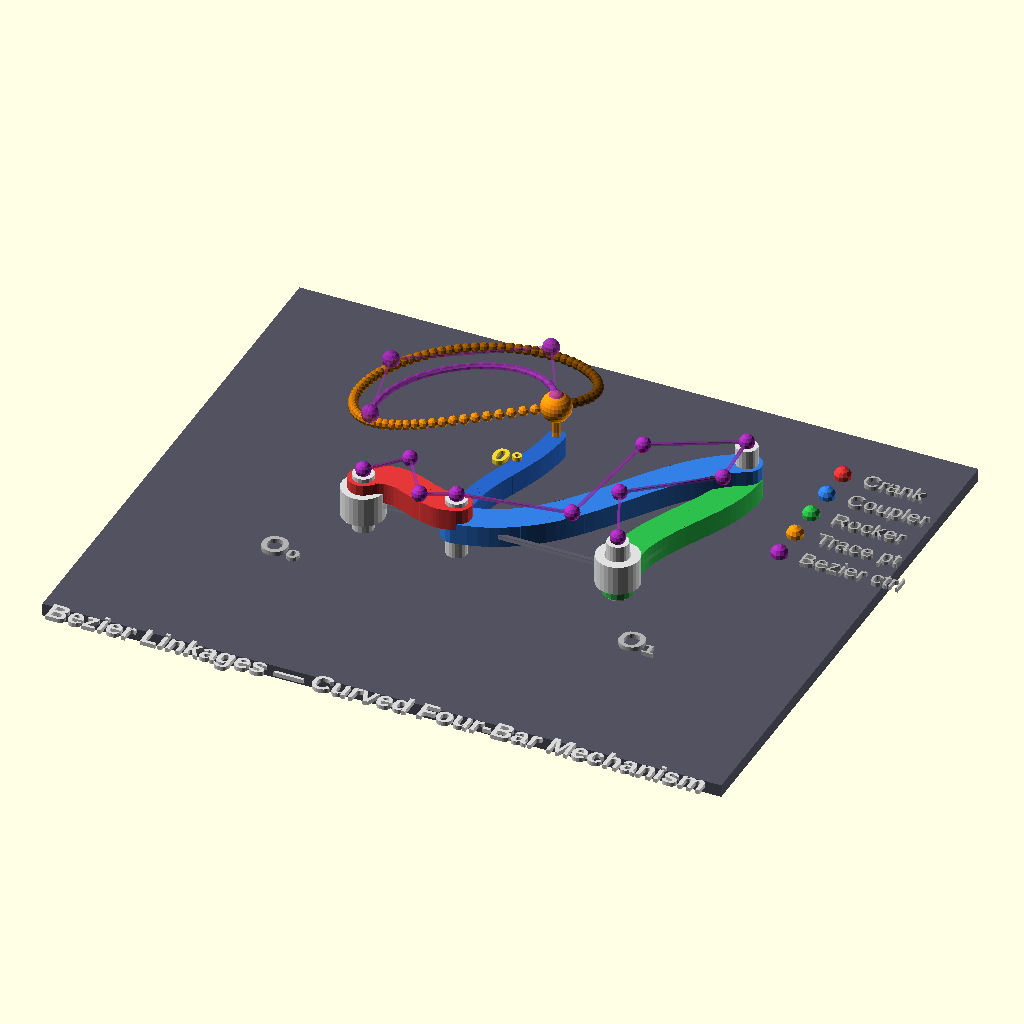
Cell 1: the model at its default parameters.
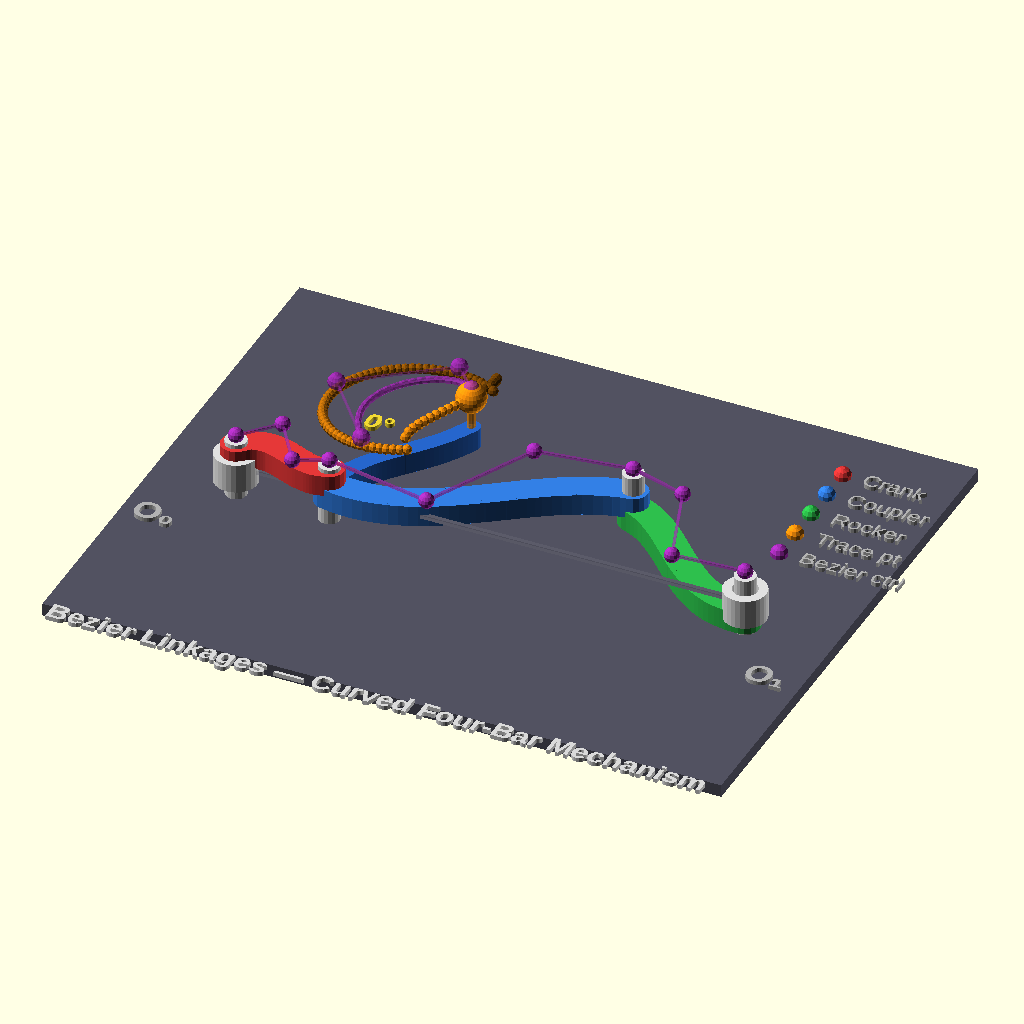
Cell 2: a0 = 120 (everything else at default).
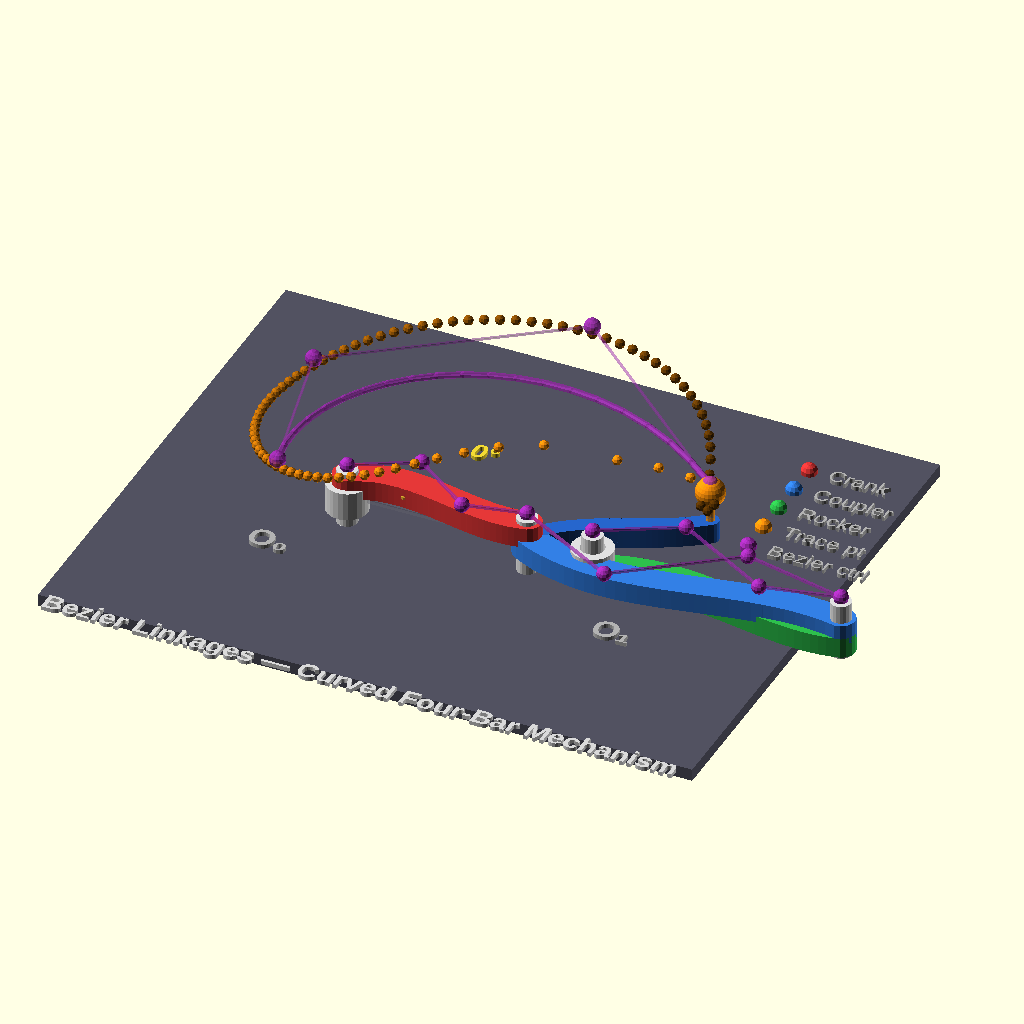
Cell 3: a1 = 44 (everything else at default).
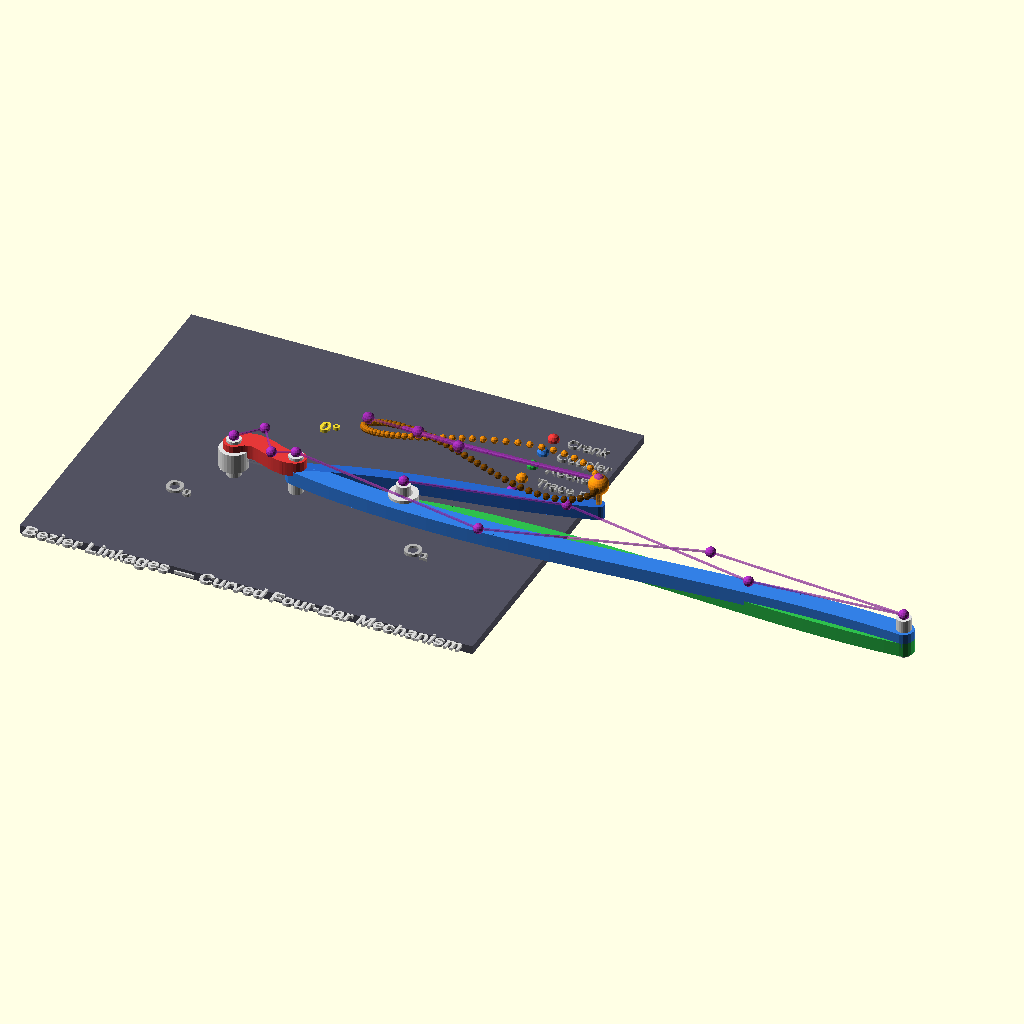
Cell 4: a2 = 130 (everything else at default).
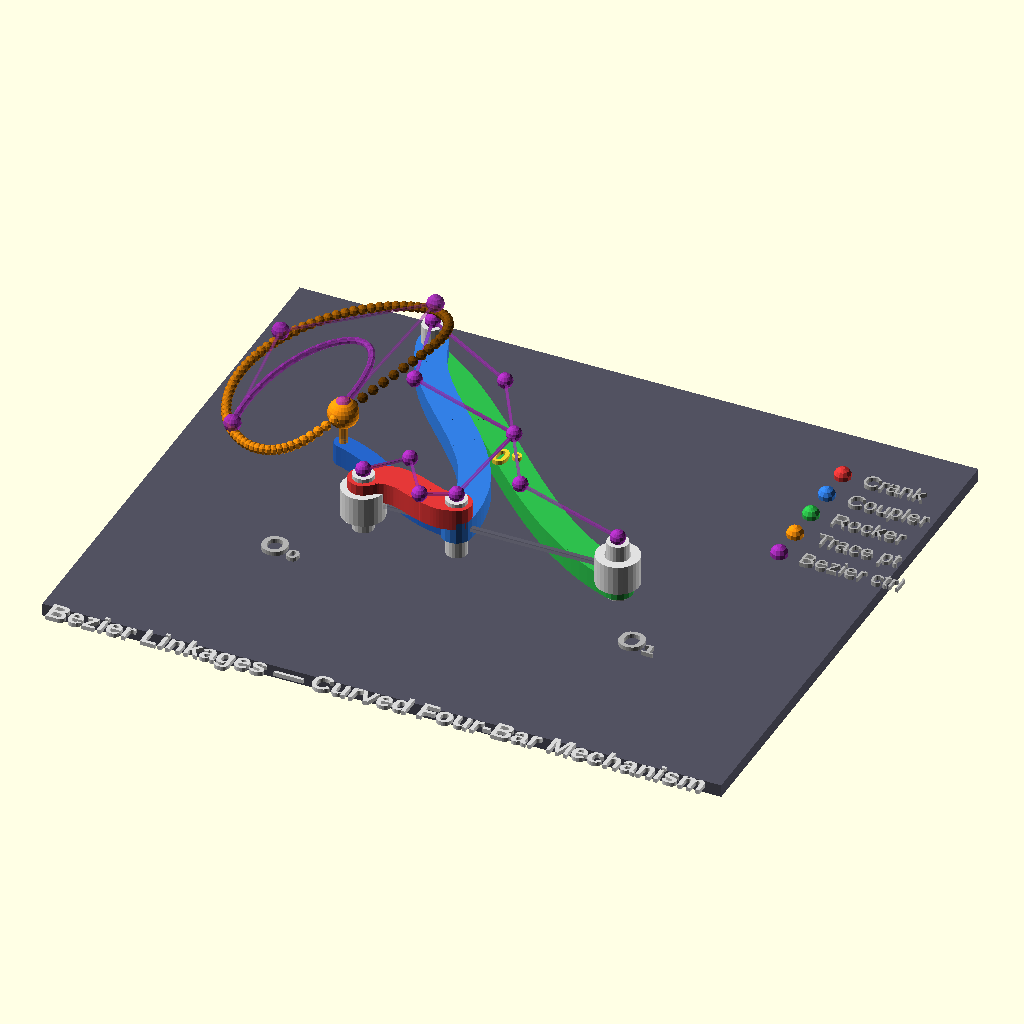
Cell 5: a3 = 90 (everything else at default).
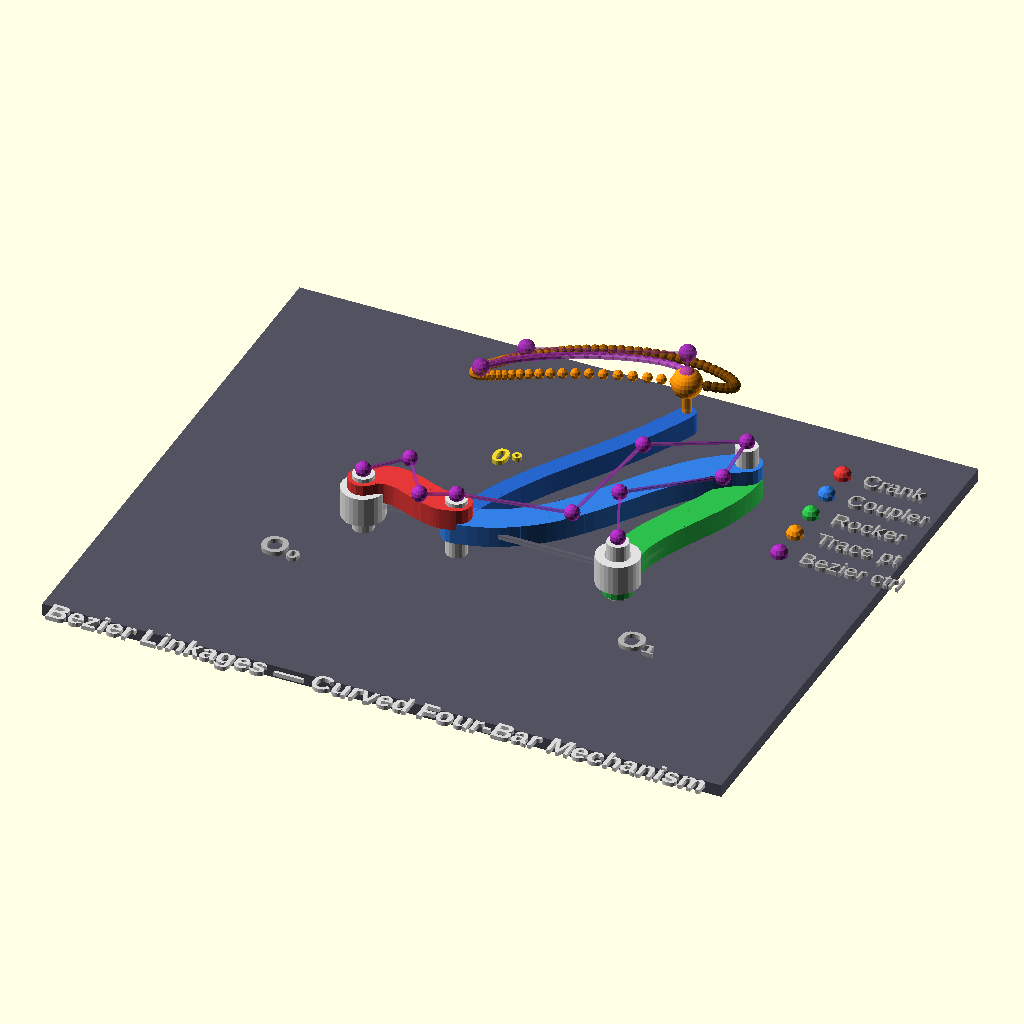
Cell 6 — cp_frac set to 0.9, the other parameters unchanged.
All cells are drawn from the same view direction (rotation 55°, 0°, 25°, orthographic, colour scheme Cornfield), but the view is re-fitted for each cell, so position and scale can differ between cells as well as the parameter.
OpenSCAD source file examples/bezier_linkages.scad:
// Bezier Linkages — Curved Four-Bar Mechanism
// Links shaped as cubic Bezier curves instead of straight bars
// Coupler point traces a closed curve; Bezier control polygons shown
// Animated with $t (0..1) for one full crank revolution
//
// Demonstrates:
//   1. Cubic Bezier interpolation for link geometry
//   2. Four-bar linkage kinematics (circle-circle intersection)
//   3. Coupler-curve tracing
//   4. Control-polygon visualization

// ======== Linkage Dimensions (mm) ========
a0 = 60;        // ground link (fixed pivot distance)
a1 = 22;        // crank length
a2 = 65;        // coupler length
a3 = 45;        // rocker length

// Coupler trace point
cp_frac = 0.45;    // fraction along coupler line A→B
cp_perp = 22;      // perpendicular offset (forms coupler triangle)

// Link / joint sizing
thick    = 5;       // link thickness (z)
curve_r  = 3.5;     // Bezier link cross-section radius
pin_r    = 2.5;     // joint pin radius
pin_h    = thick * 2.8;

// Resolution
n_seg   = 30;       // segments per Bezier link
n_trace = 80;       // coupler trace dots
n_ctrl  = 20;       // Bezier overlay curve segments

// Base plate
base_w = 160;
base_d = 130;
base_t = 3;

// ======== Colors ========
col_crank   = [0.90, 0.22, 0.22];   // red
col_coupler = [0.20, 0.50, 0.90];   // blue
col_rocker  = [0.18, 0.75, 0.30];   // green
col_frame   = [0.32, 0.32, 0.38];   // dark gray
col_pin     = [0.88, 0.88, 0.88];   // silver
col_trace   = [1.00, 0.58, 0.05];   // orange
col_ctrl    = [0.65, 0.18, 0.72];   // purple
col_ghost   = [0.50, 0.50, 0.55];   // ghost outline
col_ext     = [0.15, 0.40, 0.80];   // extension arm

// ======== Z-layer offsets ========
z_base    = -thick/2 - base_t - 3;
z_crank   =  thick * 0.7;
z_coupler =  0;
z_rocker  = -thick * 0.7;
z_ctrl    =  thick + 3;

// ======== Kinematics: Four-Bar Solver ========
theta1 = $t * 360;               // crank angle (deg)

// Crank pin A
Ax = a1 * cos(theta1);
Ay = a1 * sin(theta1);

// Circle-circle intersection → rocker pin B
//   Circle 1: center A, radius a2
//   Circle 2: center O3=(a0,0), radius a3
dx_AB = a0 - Ax;
dy_AB = -Ay;
d_AB  = sqrt(dx_AB*dx_AB + dy_AB*dy_AB);
s_AB  = (d_AB*d_AB + a2*a2 - a3*a3) / (2 * d_AB);
h_AB  = sqrt(max(0, a2*a2 - s_AB*s_AB));

ux = dx_AB / d_AB;
uy = dy_AB / d_AB;

// Choose the "open" configuration (B generally above baseline)
Bx = Ax + s_AB * ux - h_AB * uy;
By = Ay + s_AB * uy + h_AB * ux;

// Coupler angle
theta2 = atan2(By - Ay, Bx - Ax);

// Coupler trace point C  (forms a triangle with A and B)
Cx = Ax + cp_frac * (Bx - Ax) - cp_perp * sin(theta2);
Cy = Ay + cp_frac * (By - Ay) + cp_perp * cos(theta2);

// ======== Bezier Math ========
function bez3(P0, P1, P2, P3, t) =
    (1-t)*(1-t)*(1-t) * P0 +
    3*(1-t)*(1-t)*t   * P1 +
    3*(1-t)*t*t        * P2 +
    t*t*t              * P3;

// Generate control points for a curved link from p0→p1
//   bulge  = lateral offset of control points (sign = side)
//   skew   = longitudinal shift (0.33 = symmetric, vary for S-curves)
function make_ctrl(p0, p1, bulge, skew=0.33) =
    let(
        ddx = p1[0] - p0[0],
        ddy = p1[1] - p0[1],
        len = sqrt(ddx*ddx + ddy*ddy),
        nx  = -ddy / max(len, 0.001),
        ny  =  ddx / max(len, 0.001)
    ) [
        p0,
        [p0[0] + ddx*skew       + nx*bulge,
         p0[1] + ddy*skew       + ny*bulge],
        [p0[0] + ddx*(1-skew)   - nx*bulge*0.4,
         p0[1] + ddy*(1-skew)   - ny*bulge*0.4],
        p1
    ];

// ======== Modules ========

// --- Curved link (Bezier-shaped bar) ---
module bezier_link(p0, p1, bulge, radius, col, z_off=0, skew=0.33) {
    pts = make_ctrl(p0, p1, bulge, skew);
    translate([0, 0, z_off])
        color(col)
            for (i = [0 : n_seg - 1]) {
                t0 = i / n_seg;
                t1 = (i + 1) / n_seg;
                pt0 = bez3(pts[0], pts[1], pts[2], pts[3], t0);
                pt1 = bez3(pts[0], pts[1], pts[2], pts[3], t1);
                hull() {
                    translate([pt0[0], pt0[1], 0])
                        cylinder(h=thick, r=radius, center=true, $fn=16);
                    translate([pt1[0], pt1[1], 0])
                        cylinder(h=thick, r=radius, center=true, $fn=16);
                }
            }
}

// --- Control polygon visualization ---
module ctrl_polygon(p0, p1, bulge, z_off, skew=0.33) {
    pts = make_ctrl(p0, p1, bulge, skew);
    translate([0, 0, z_off]) {
        // Control points (purple spheres)
        for (i = [0 : 3])
            translate([pts[i][0], pts[i][1], 0])
                color(col_ctrl)
                    sphere(r=1.8, $fn=14);

        // Control polygon edges (thin bars)
        for (i = [0 : 2]) {
            cx = (pts[i][0] + pts[i+1][0]) / 2;
            cy = (pts[i][1] + pts[i+1][1]) / 2;
            ex = pts[i+1][0] - pts[i][0];
            ey = pts[i+1][1] - pts[i][1];
            elen = sqrt(ex*ex + ey*ey);
            eang = atan2(ey, ex);
            color(col_ctrl, 0.45)
                translate([cx, cy, 0])
                    rotate([0, 0, eang])
                        cube([elen, 0.6, 0.6], center=true);
        }
    }
}

// --- Pin joint ---
module pin_joint(x, y) {
    translate([x, y, 0])
        color(col_pin)
            cylinder(h=pin_h, r=pin_r, center=true, $fn=20);
}

// --- Fixed bearing (ring around ground pivot) ---
module bearing(x, y) {
    translate([x, y, 0])
        color(col_pin)
            difference() {
                cylinder(h=thick + 2, r=pin_r + 2.5, center=true, $fn=28);
                cylinder(h=thick + 3, r=pin_r + 0.4, center=true, $fn=28);
            }
}

// --- Coupler triangle extension arm ---
module coupler_extension() {
    translate([0, 0, z_coupler])
        bezier_link([Ax, Ay], [Cx, Cy], 5, curve_r * 0.6,
                    col_ext, z_off=0, skew=0.4);
}

// ======== Render: Base Plate ========
color(col_frame)
    translate([a0/2, 10, z_base])
        cube([base_w, base_d, base_t], center=true);

// Ground pivot labels
color([0.7, 0.7, 0.7])
    translate([-12, -18, z_base + base_t/2 + 0.5])
        text("O₀", size=6, halign="center",
             font="Liberation Sans:style=Bold");
color([0.7, 0.7, 0.7])
    translate([a0 + 12, -18, z_base + base_t/2 + 0.5])
        text("O₁", size=6, halign="center",
             font="Liberation Sans:style=Bold");

// ======== Render: Ground Bearings ========
bearing(0, 0);
bearing(a0, 0);

// Straight ground link reference (ghost line)
color(col_ghost, 0.25)
    translate([a0/2, 0, 0])
        cube([a0, 1, 1], center=true);

// ======== Render: Crank (Bezier-curved, red) ========
bezier_link([0, 0], [Ax, Ay], 8, curve_r, col_crank, z_crank);
ctrl_polygon([0, 0], [Ax, Ay], 8, z_ctrl);

// Crank ghost straight line
color(col_ghost, 0.2)
    translate([Ax/2, Ay/2, z_crank])
        rotate([0, 0, theta1])
            cube([a1, 0.5, 0.5], center=true);

// ======== Render: Coupler (Bezier-curved, blue) ========
bezier_link([Ax, Ay], [Bx, By], -14, curve_r, col_coupler, z_coupler);
ctrl_polygon([Ax, Ay], [Bx, By], -14, z_ctrl);

// Coupler triangle extension to trace point
coupler_extension();

// ======== Render: Rocker (Bezier-curved, green) ========
rocker_angle_rad = atan2(By, Bx - a0);
bezier_link([a0, 0], [Bx, By], 10, curve_r, col_rocker, z_rocker, 0.30);
ctrl_polygon([a0, 0], [Bx, By], 10, z_ctrl, 0.30);

// Rocker ghost straight line
color(col_ghost, 0.2) {
    rmx = (a0 + Bx) / 2;
    rmy = By / 2;
    rang = atan2(By, Bx - a0);
    translate([rmx, rmy, z_rocker])
        rotate([0, 0, rang])
            cube([a3, 0.5, 0.5], center=true);
}

// ======== Render: Joint Pins ========
pin_joint(0, 0);
pin_joint(Ax, Ay);
pin_joint(Bx, By);
pin_joint(a0, 0);

// ======== Render: Coupler Trace Point (orange sphere) ========
translate([Cx, Cy, z_ctrl + 2])
    color(col_trace)
        sphere(r=3.5, $fn=24);

// Small stem from coupler to trace sphere
color(col_trace, 0.7)
    translate([Cx, Cy, z_coupler + thick/2])
        cylinder(h=z_ctrl + 2 - z_coupler - thick/2, r=1, $fn=12);

// ======== Render: Full Coupler Trace Path ========
for (i = [0 : n_trace - 1]) {
    t_i = i / n_trace;
    th  = t_i * 360;

    // Recompute kinematics at angle th
    ax_i = a1 * cos(th);
    ay_i = a1 * sin(th);
    ddx  = a0 - ax_i;
    ddy  = -ay_i;
    dd   = sqrt(ddx*ddx + ddy*ddy);
    ss   = (dd*dd + a2*a2 - a3*a3) / (2*dd);
    hh   = sqrt(max(0, a2*a2 - ss*ss));
    uux  = ddx / dd;
    uuy  = ddy / dd;
    bx_i = ax_i + ss*uux - hh*uuy;
    by_i = ay_i + ss*uuy + hh*uux;
    th2  = atan2(by_i - ay_i, bx_i - ax_i);
    cx_i = ax_i + cp_frac*(bx_i - ax_i) - cp_perp*sin(th2);
    cy_i = ay_i + cp_frac*(by_i - ay_i) + cp_perp*cos(th2);

    // Fade trail behind current position
    dt   = $t - t_i;
    fade = dt - floor(dt);
    bright = 0.35 + 0.65 * (1 - fade);

    color([col_trace[0]*bright, col_trace[1]*bright, col_trace[2]*bright])
        translate([cx_i, cy_i, z_ctrl + 2])
            sphere(r=1.2, $fn=10);
}

// ======== Render: Bezier Approximation of Coupler Curve ========
// Sample 4 key positions from the coupler curve as Bezier control points
bez_curve_pts = [for (k = [0:3])
    let(
        tk  = k / 4,
        thk = tk * 360,
        axk = a1 * cos(thk),
        ayk = a1 * sin(thk),
        dxk = a0 - axk,
        dyk = -ayk,
        dk  = sqrt(dxk*dxk + dyk*dyk),
        sk  = (dk*dk + a2*a2 - a3*a3) / (2*dk),
        hk  = sqrt(max(0, a2*a2 - sk*sk)),
        uxk = dxk/dk,
        uyk = dyk/dk,
        bxk = axk + sk*uxk - hk*uyk,
        byk = ayk + sk*uyk + hk*uxk,
        t2k = atan2(byk-ayk, bxk-axk),
        cxk = axk + cp_frac*(bxk-axk) - cp_perp*sin(t2k),
        cyk = ayk + cp_frac*(byk-ayk) + cp_perp*cos(t2k)
    ) [cxk, cyk]
];

// Draw Bezier approximation overlay (purple curve)
color(col_ctrl, 0.55)
    for (j = [0 : n_ctrl - 1]) {
        t0 = j / n_ctrl;
        t1 = (j + 1) / n_ctrl;
        p0 = bez3(bez_curve_pts[0], bez_curve_pts[1],
                   bez_curve_pts[2], bez_curve_pts[3], t0);
        p1 = bez3(bez_curve_pts[0], bez_curve_pts[1],
                   bez_curve_pts[2], bez_curve_pts[3], t1);
        hull() {
            translate([p0[0], p0[1], z_ctrl + 4])
                sphere(r=0.8, $fn=8);
            translate([p1[0], p1[1], z_ctrl + 4])
                sphere(r=0.8, $fn=8);
        }
    }

// Bezier control polygon for coupler curve
for (k = [0 : 3])
    translate([bez_curve_pts[k][0], bez_curve_pts[k][1], z_ctrl + 4])
        color(col_ctrl, 0.8)
            sphere(r=2.0, $fn=14);
for (k = [0 : 2]) {
    mx = (bez_curve_pts[k][0] + bez_curve_pts[k+1][0]) / 2;
    my = (bez_curve_pts[k][1] + bez_curve_pts[k+1][1]) / 2;
    ex = bez_curve_pts[k+1][0] - bez_curve_pts[k][0];
    ey = bez_curve_pts[k+1][1] - bez_curve_pts[k][1];
    el = sqrt(ex*ex + ey*ey);
    ea = atan2(ey, ex);
    color(col_ctrl, 0.3)
        translate([mx, my, z_ctrl + 4])
            rotate([0, 0, ea])
                cube([el, 0.5, 0.5], center=true);
}

// ======== Render: Angle Indicator Arc ========
arc_r = 14;
n_arc = max(1, floor($t * 36));
color([0.95, 0.85, 0.20, 0.7])
    for (i = [0 : n_arc - 1]) {
        a_i = i * 10;
        translate([arc_r * cos(a_i), arc_r * sin(a_i), z_crank])
            sphere(r=0.9, $fn=8);
    }
color([0.95, 0.85, 0.20])
    translate([20, 20, z_crank])
        text(str(floor(theta1), "°"), size=5, halign="left",
             font="Liberation Sans:style=Bold");

// ======== Render: Title ========
color([0.85, 0.85, 0.85])
    translate([a0/2, -base_d/2 + 5, z_base + base_t/2 + 0.5])
        text("Bezier Linkages — Curved Four-Bar Mechanism",
             size=5, halign="center",
             font="Liberation Sans:style=Bold");

// ======== Render: Legend ========
legend_x = base_w/2 + a0/2 - 25;
legend_y = base_d/2 - 5;
module legend_dot(y_off, col, label) {
    translate([legend_x, legend_y - y_off, z_base + base_t/2 + 0.5]) {
        color(col)
            sphere(r=2, $fn=12);
        color([0.7, 0.7, 0.7])
            translate([5, -2, 0])
                text(label, size=4, font="Liberation Sans");
    }
}
legend_dot(0,  col_crank,   "Crank");
legend_dot(8,  col_coupler, "Coupler");
legend_dot(16, col_rocker,  "Rocker");
legend_dot(24, col_trace,   "Trace pt");
legend_dot(32, col_ctrl,    "Bezier ctrl");
Parameter table extracted from the source (name, type, default, range or options):
a0: number, default 60
a1: number, default 22
a2: number, default 65
a3: number, default 45
cp_frac: number, default 0.45
cp_perp: number, default 22
thick: number, default 5
curve_r: number, default 3.5
pin_r: number, default 2.5
n_seg: number, default 30
n_trace: number, default 80
n_ctrl: number, default 20
base_w: number, default 160
base_d: number, default 130
base_t: number, default 3
col_crank: vector, default [0.9, 0.22, 0.22]
col_coupler: vector, default [0.2, 0.5, 0.9]
col_rocker: vector, default [0.18, 0.75, 0.3]
col_frame: vector, default [0.32, 0.32, 0.38]
col_pin: vector, default [0.88, 0.88, 0.88]
col_trace: vector, default [1, 0.58, 0.05]
col_ctrl: vector, default [0.65, 0.18, 0.72]
col_ghost: vector, default [0.5, 0.5, 0.55]
col_ext: vector, default [0.15, 0.4, 0.8]
z_coupler: number, default 0
